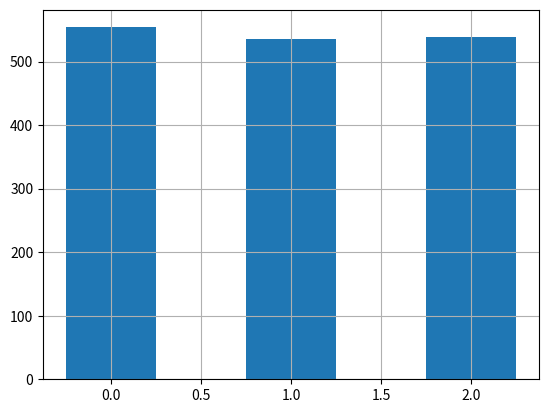

Write the Python code that produced this figure.
import matplotlib.pyplot as plt
import pandas as pd

import numpy as np


# years = [1950, 1955, 1960, 1965, 1970, 1975, 1980, 1985, 1990, 1995,
#          2000, 2005, 2010, 2015]
#
# pops = [2.5, 2.7, 3.0, 3.3, 3.6, 4.0, 4.4, 4.8, 5.3, 5.7, 6.1, 6.5, 6.9, 7.3]
#
# deaths = [1.2, 1.7, 1.8, 2.2, 2.5,
#           2.7, 2.9, 3, 3.1, 3.3, 3.5,3.8, 4.0, 4.3]
#
# # plt.plot(years, pops,  '--',color=(255/255, 100/255, 100/255))
# # plt.plot(years, deaths, color=(.6, .6, 1))
# #
# # plt.ylabel("Population in billions")
# # plt.xlabel("Population growth by year")
# # plt.title("Population Growth")
# # plt.show()
#
# lines = plt.plot(years, pops, years, deaths)
# plt.grid(True)
#
# plt.setp(lines, color=(1, .4, .4), marker="o")
# plt.show()



# Graph of how many people work in professions

# labels = 'Python', 'C++', 'Ruby', 'Java', 'PHP', 'Perl'
# sizes = [33, 52, 12, 17, 62, 48]
# seperated=(.11,0,0,0,0,0)
#
# plt.pie(sizes, labels=labels, autopct='%1.1f%%', explode=seperated)
# plt.axis('equal')
# plt.show()

## Before panda
#
# data = [{
# [redacted]
#     'jan_ir': 124,
#     'feb_ir': 100,
#     'march_ir': 165
#     },
#     {
# [redacted]
#     'jan_ir': 112,
#     'feb_ir': 143,
#     'march_ir': 3
#     },
#     {
# [redacted]
#         'jan_ir': 112,
#         'feb_ir': 143,
#         'march_ir': 3}
# ]
#



# [redacted]
#             'jan_ir': [143, 122, 101, 106, 365],
#             'feb_ir': [122, 132, 144, 98, 62],
#             'march_ir': [65, 88, 12, 32, 65]}
#
#
#
# df = pd.DataFrame(raw_data, columns=['names', 'jan_ir', 'feb_ir', 'march_ir'])
#
# df['total_ir'] = df['jan_ir'] + df['feb_ir'] + df ['march_ir']
#
# print(df)
#
# color = [(1, .4, .4), (1,.6,1), (.5, .3, 1),( .3, 1, .5), (.7, .7, .2)]
#
# plt.pie(df['total_ir'],
#         labels=df['names'],
#         colors=color,
#         autopct='%1.1f%%')
#
# plt.axis('equal')
#
# plt.show()

col_count = 3

korea_scores = (554, 536, 538)
canada_scores = (518, 523, 525)
china_scores = (613, 570, 580)
ireland_scores = (501, 523, 522)
france_scores = (495, 505, 499)

index = np.arange(col_count)

k1 = plt.bar(index, korea_scores, .5)
plt.grid(True)

plt.show()